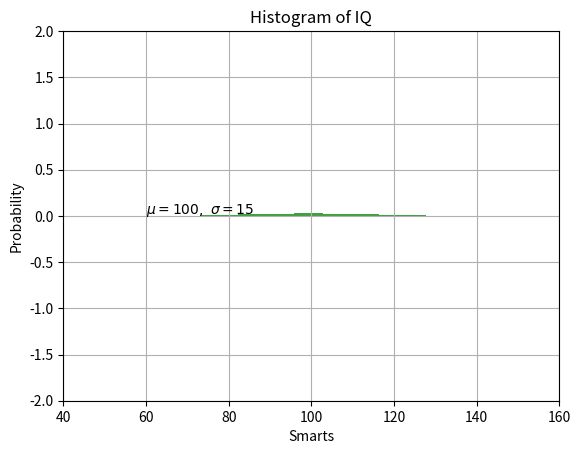

The matplotlib source for this figure:
import matplotlib.pyplot as plt
import numpy as np
mu, sigma = 100, 15
x = mu + sigma * np.random.randn(10000)

# the histogram of the data
n, bins, patches = plt.hist(x, 50, density=1, facecolor='g', alpha=0.75)


plt.xlabel('Smarts')
plt.ylabel('Probability')
plt.title('Histogram of IQ')
plt.text(60, .025, r'$\mu=100,\ \sigma=15$')
plt.axis([40, 160, 0, 0.03])
plt.grid(True)
plt.show()

ax = plt.subplot(111)

t = np.arange(0.0, 5.0, 0.01)
s = np.cos(2*np.pi*t)
line, = plt.plot(t, s, lw=2)

plt.annotate('local max', xy=(3, 1), xytext=(3, 1.5),
             arrowprops=dict(facecolor='black', shrink=0.05),
             )

plt.ylim(-2, 2)
plt.show()